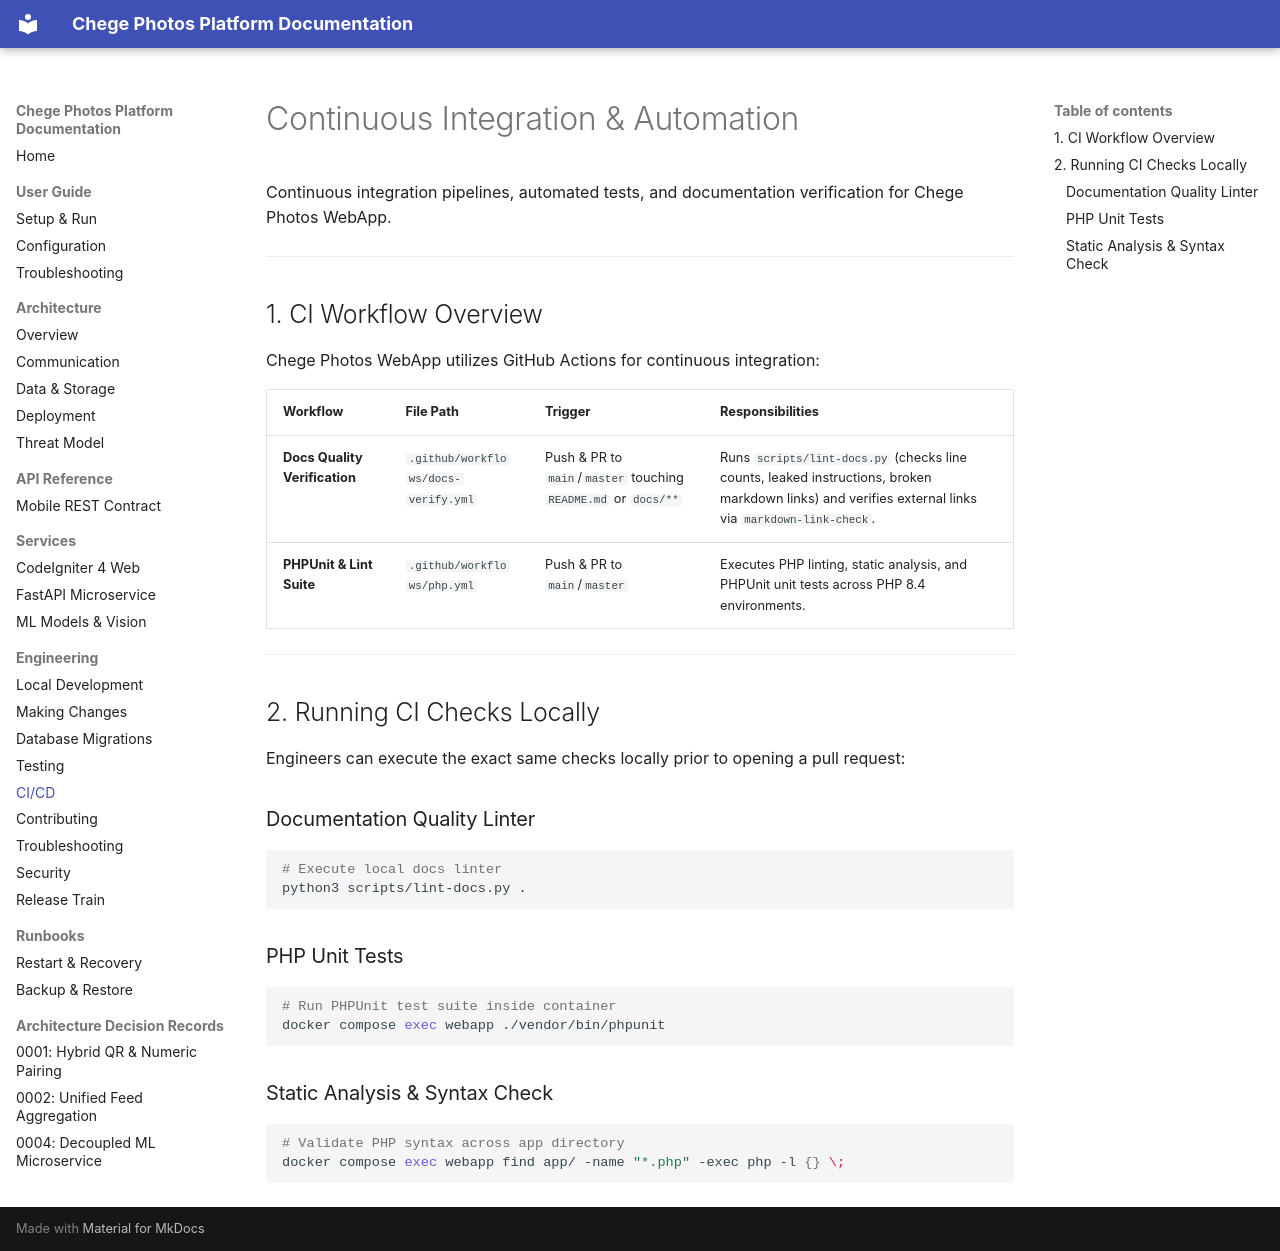

repository: Niccher/Chege-Photos-Platform · page: engineering/ci/index.html · generator: mkdocs

# Continuous Integration & Automation

Continuous integration pipelines, automated tests, and documentation verification for Chege Photos WebApp.

---

## 1. CI Workflow Overview

Chege Photos WebApp utilizes GitHub Actions for continuous integration:

| Workflow | File Path | Trigger | Responsibilities |
|---|---|---|---|
| **Docs Quality Verification** | `.github/workflows/docs-verify.yml` | Push & PR to `main`/`master` touching `README.md` or `docs/**` | Runs `scripts/lint-docs.py` (checks line counts, leaked instructions, broken markdown links) and verifies external links via `markdown-link-check`. |
| **PHPUnit & Lint Suite** | `.github/workflows/php.yml` | Push & PR to `main`/`master` | Executes PHP linting, static analysis, and PHPUnit unit tests across PHP 8.4 environments. |

---

## 2. Running CI Checks Locally

Engineers can execute the exact same checks locally prior to opening a pull request:

### Documentation Quality Linter
```bash
# Execute local docs linter
python3 scripts/lint-docs.py .
```

### PHP Unit Tests
```bash
# Run PHPUnit test suite inside container
docker compose exec webapp ./vendor/bin/phpunit
```

### Static Analysis & Syntax Check
```bash
# Validate PHP syntax across app directory
docker compose exec webapp find app/ -name "*.php" -exec php -l {} \;
```
